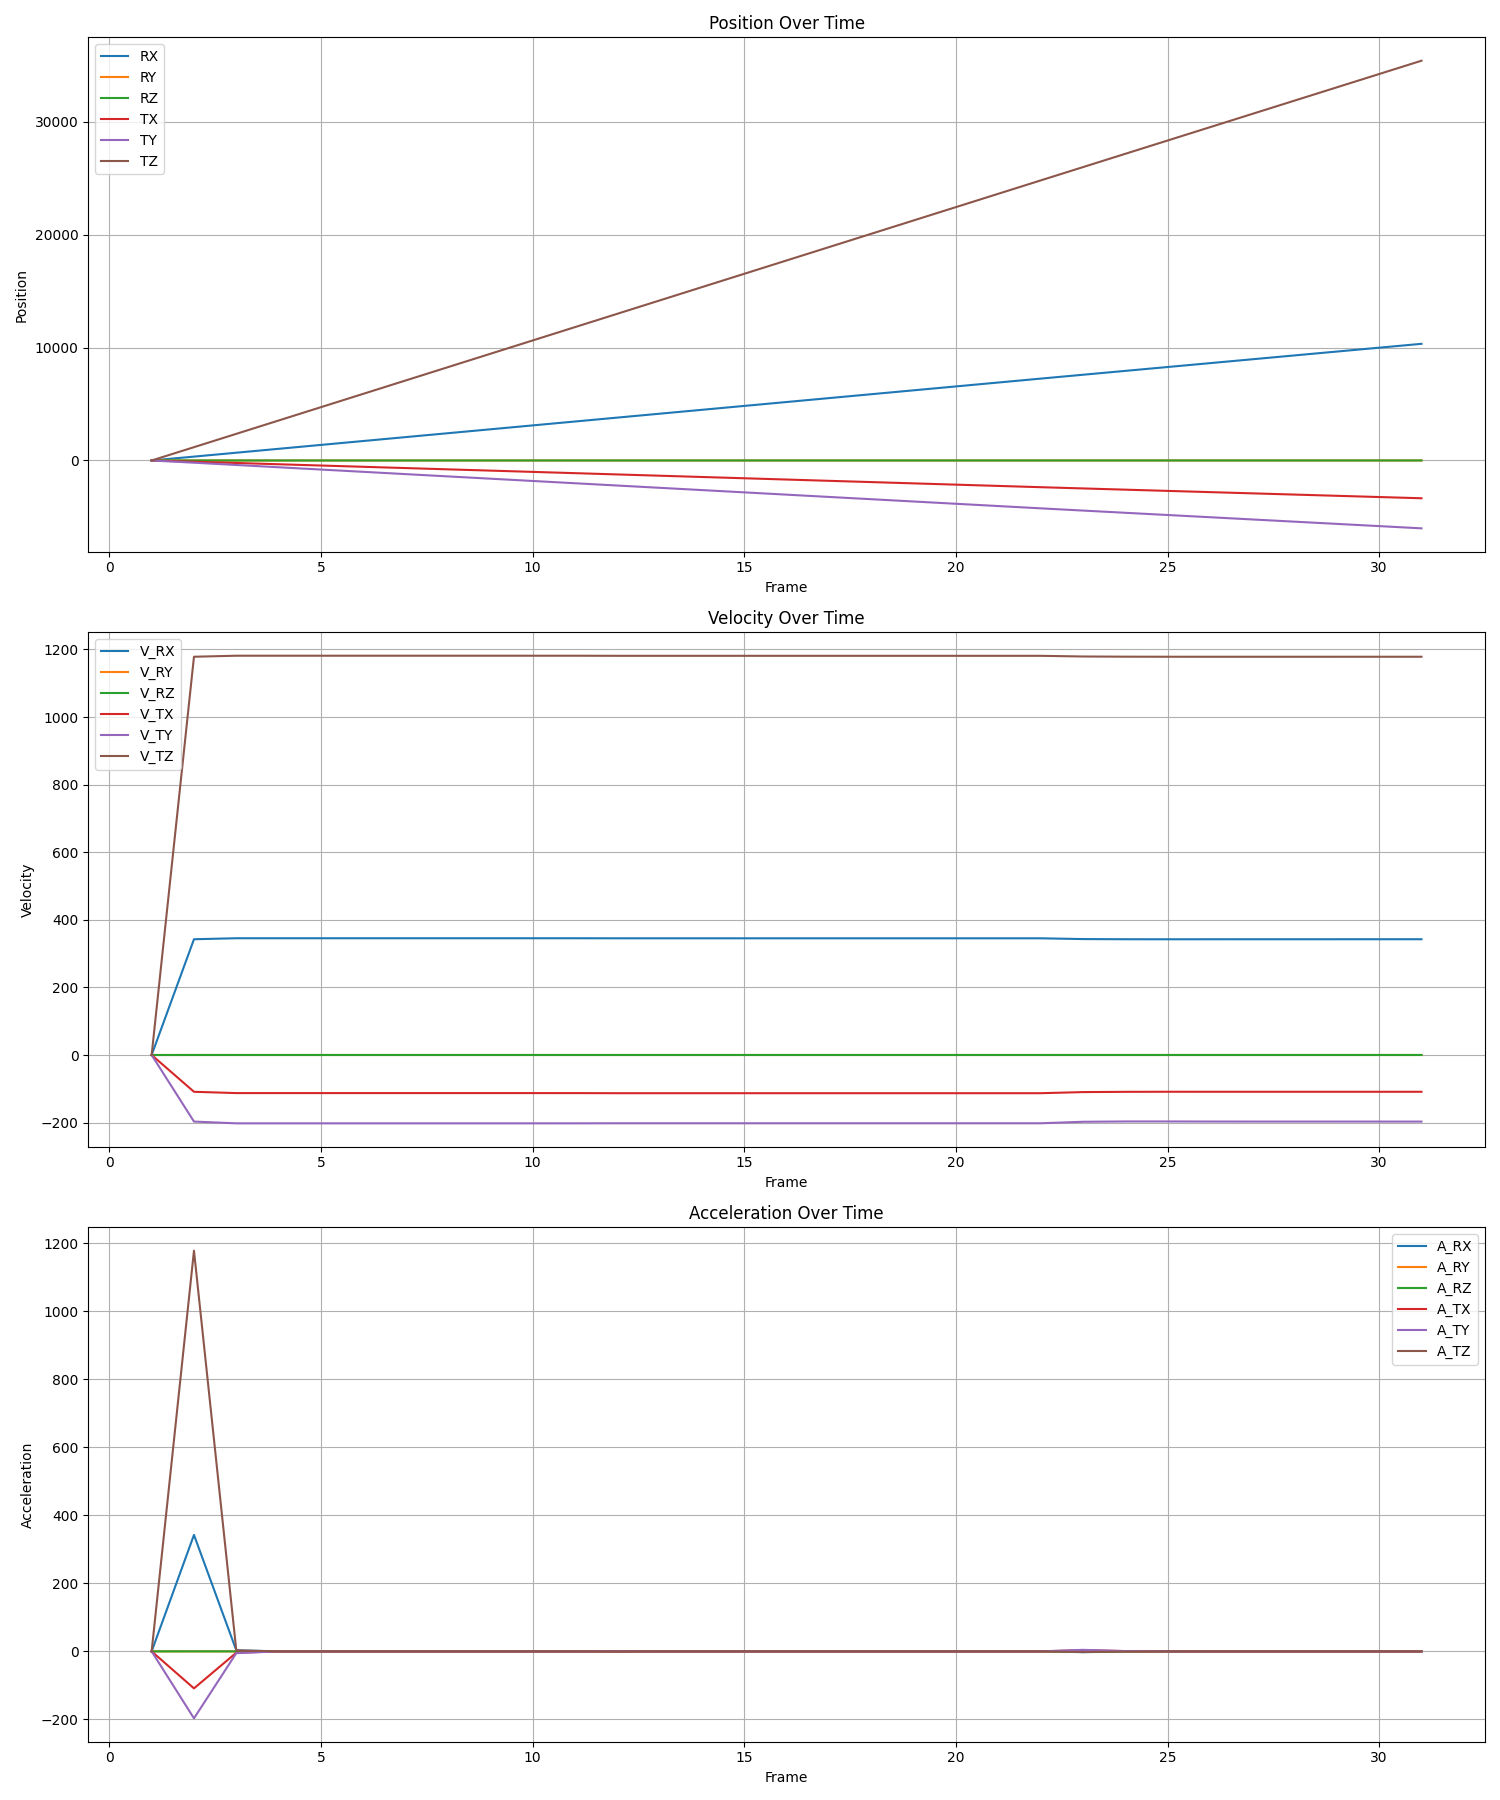

Source data for this figure (header and first rows):
Frame, RX, RY, RZ, TX, TY, TZ
1, 0.0, 0.0, 0.0, 0.0, 0.0, 0.0
2, 342.6, 0.02504, 0.08434, -108.8, -197, 1179
3, 688.1, 0.04835, 0.1658, -221.5, -399.2, 2360
4, 1034, 0.07167, 0.2472, -334.2, -601.4, 3542
5, 1379, 0.09499, 0.3286, -447, -803.6, 4723
6, 1725, 0.1183, 0.41, -559.7, -1006, 5905
7, 2070, 0.1416, 0.4914, -672.4, -1208, 7086
8, 2416, 0.165, 0.5728, -785.1, -1410, 8268
9, 2761, 0.1883, 0.6542, -897.8, -1613, 9450
10, 3107, 0.2116, 0.7357, -1011, -1815, 10631
11, 3452, 0.2349, 0.8171, -1123, -2017, 11813
12, 3798, 0.2581, 0.8984, -1236, -2219, 12994
13, 4143, 0.2814, 0.9797, -1349, -2421, 14175
14, 4488, 0.3046, 1.061, -1462, -2623, 15357
15, 4834, 0.3279, 1.142, -1575, -2825, 16538
16, 5179, 0.3511, 1.224, -1688, -3027, 17719
17, 5524, 0.3744, 1.305, -1801, -3229, 18901
18, 5870, 0.3976, 1.386, -1914, -3431, 20082
19, 6215, 0.4208, 1.467, -2028, -3633, 21263
20, 6560, 0.4441, 1.549, -2141, -3835, 22444
21, 6906, 0.4673, 1.63, -2254, -4037, 23626
22, 7251, 0.4906, 1.711, -2367, -4239, 24807
23, 7594, 0.5155, 1.796, -2476, -4437, 25986
24, 7937, 0.5406, 1.88, -2585, -4633, 27165
25, 8279, 0.5658, 1.965, -2694, -4830, 28344
26, 8622, 0.5908, 2.049, -2803, -5027, 29522
27, 8964, 0.6159, 2.134, -2912, -5224, 30701
28, 9307, 0.6409, 2.218, -3020, -5421, 31879
29, 9650, 0.6659, 2.302, -3129, -5618, 33058
30, 9992, 0.691, 2.387, -3238, -5815, 34236
31, 10335, 0.716, 2.471, -3347, -6012, 35415
